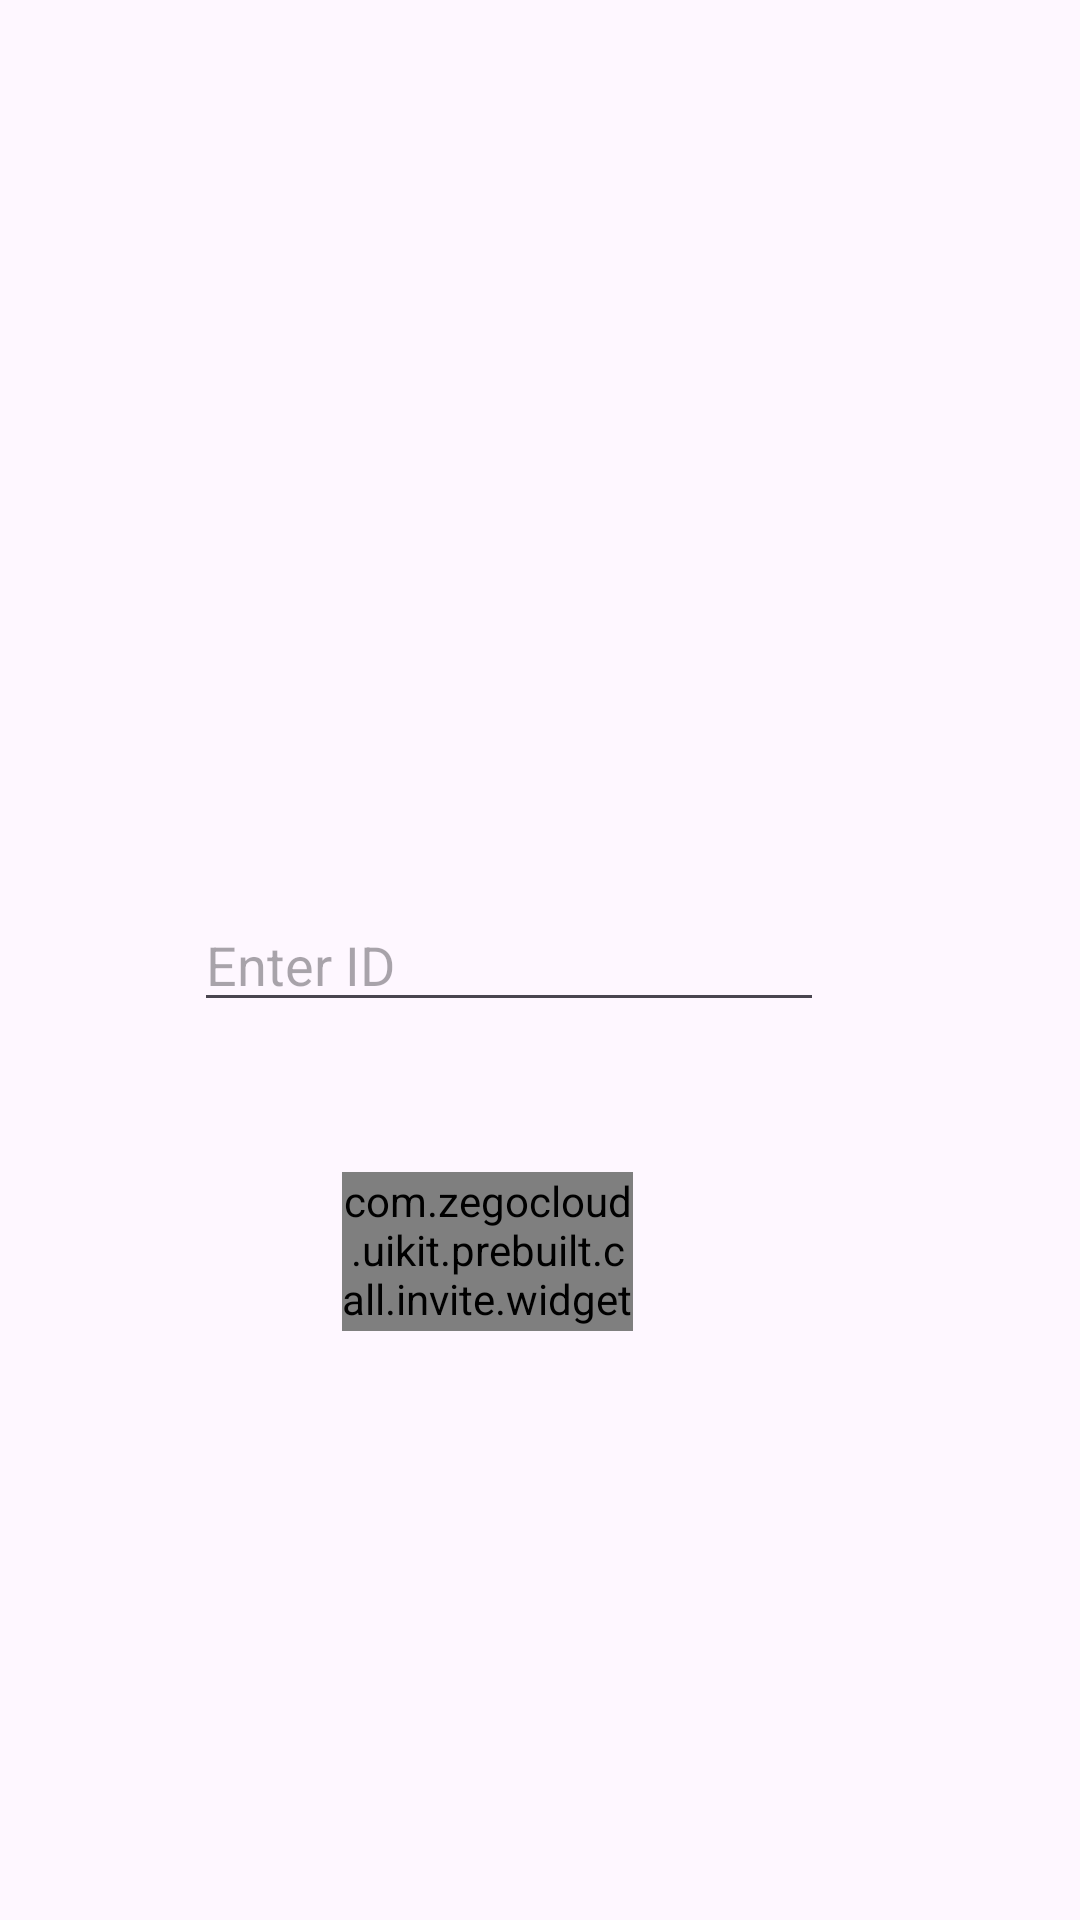

Android layout source for this screen:
<!-- AndroidManifest.xml: application theme Theme.ChatNova -->
<!-- res/layout/activity_profile.xml -->
<?xml version="1.0" encoding="utf-8"?>
<androidx.constraintlayout.widget.ConstraintLayout xmlns:android="http://schemas.android.com/apk/res/android"
    xmlns:app="http://schemas.android.com/apk/res-auto"
    xmlns:tools="http://schemas.android.com/tools"
    android:layout_width="match_parent"
    android:layout_height="match_parent"
    tools:context=".profile"
    android:background="@drawable/callbackone">

    <TextView
        android:id="@+id/textView"
        android:layout_width="250dp"
        android:layout_height="60dp"
        android:layout_marginTop="196dp"
        android:gravity="center_horizontal"
        android:textSize="20sp"
        android:textStyle="bold"
        app:layout_constraintBottom_toTopOf="@+id/editID"
        app:layout_constraintEnd_toEndOf="parent"
        app:layout_constraintHorizontal_bias="0.496"
        app:layout_constraintStart_toStartOf="parent"
        app:layout_constraintTop_toTopOf="parent" />

    <EditText
        android:id="@+id/editID"
        android:layout_width="wrap_content"
        android:layout_height="wrap_content"
        android:ems="10"
        android:hint="Enter ID"
        android:inputType="text"
        app:layout_constraintBottom_toBottomOf="parent"
        app:layout_constraintEnd_toEndOf="parent"
        app:layout_constraintHorizontal_bias="0.432"
        app:layout_constraintStart_toStartOf="parent"
        app:layout_constraintTop_toTopOf="parent" />


    <com.zegocloud.uikit.prebuilt.call.invite.widget.ZegoSendCallInvitationButton
        android:id="@+id/callBtn"
        android:layout_width="97dp"
        android:layout_height="53dp"
        android:background="#FFFFFF"
        app:layout_constraintBottom_toBottomOf="parent"
        app:layout_constraintEnd_toEndOf="parent"
        app:layout_constraintHorizontal_bias="0.433"
        app:layout_constraintStart_toStartOf="parent"
        app:layout_constraintTop_toBottomOf="@+id/editID"
        app:layout_constraintVertical_bias="0.203" />


</androidx.constraintlayout.widget.ConstraintLayout>
<!-- resources referenced by this layout -->
<resources>
  <style name="Theme.ChatNova" parent="Base.Theme.ChatNova" />
  <style name="Base.Theme.ChatNova" parent="Theme.Material3.DayNight.NoActionBar">
          
          
      </style>
</resources>
